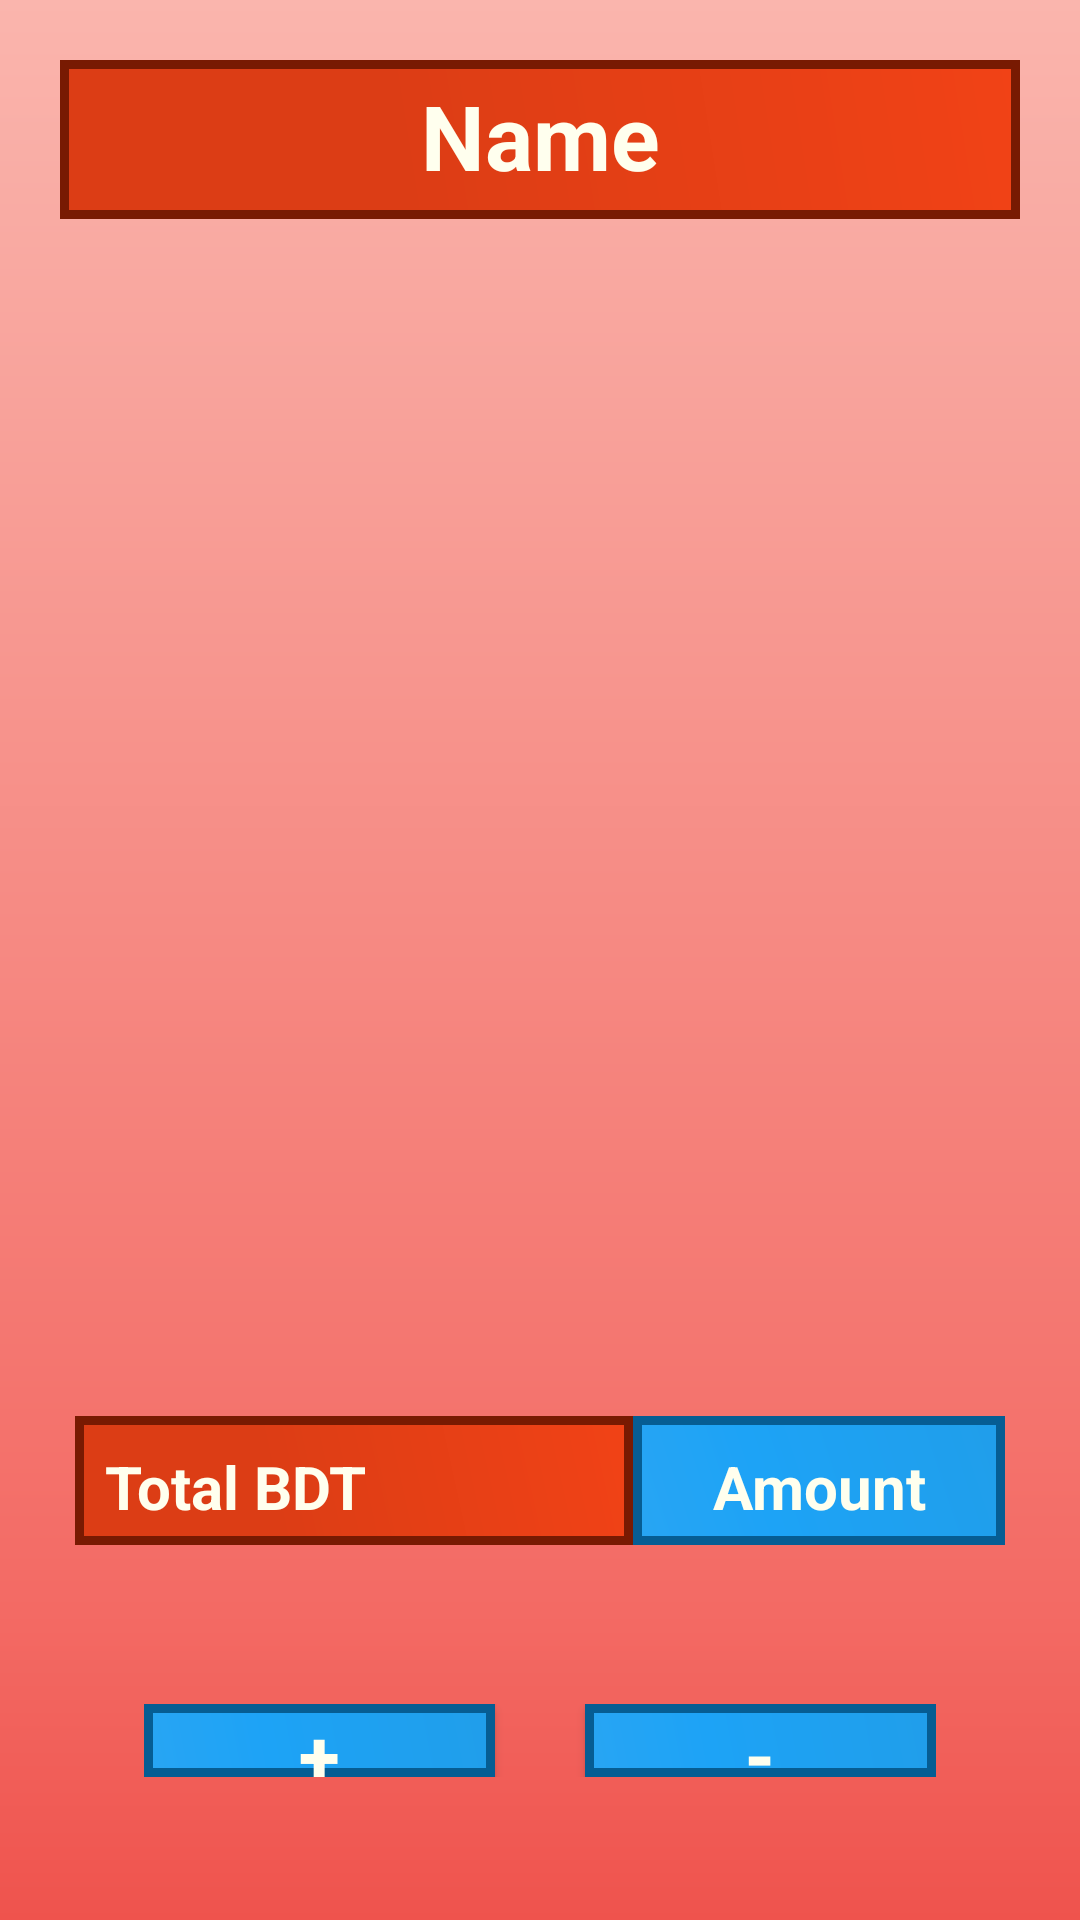

Android layout source for this screen:
<!-- AndroidManifest.xml: application theme AppTheme -->
<!-- res/layout/activity_customer_details__list.xml -->
<?xml version="1.0" encoding="utf-8"?>
<LinearLayout xmlns:android="http://schemas.android.com/apk/res/android"
    xmlns:app="http://schemas.android.com/apk/res-auto"
    xmlns:tools="http://schemas.android.com/tools"
    android:layout_width="match_parent"
    android:layout_height="match_parent"
    android:orientation="vertical"
    android:layout_weight="6.5"
    android:padding="10dp"
    android:background="@drawable/background1"
    tools:context=".CustomerDetails_Show">

    <LinearLayout
        android:layout_weight="2"
        android:gravity="center"
        android:padding="10dp"
        android:layout_width="match_parent"
        android:layout_height="match_parent">

        <TextView
            android:id="@+id/specific_name"
            android:padding="5dp"
            android:layout_width="match_parent"
            android:layout_height="wrap_content"
            android:background="@drawable/cardview_background1"
            android:textAlignment="center"
            android:textIsSelectable="true"
            android:textSize="30sp"
            android:textColor="#ffe"
            android:textStyle="bold"
            android:text="Name"

            />
    </LinearLayout>


    <LinearLayout
        android:layout_weight=".9"
        android:layout_width="match_parent"
        android:orientation="horizontal"
        android:gravity="center"
        android:padding="15dp"
        android:layout_marginTop="5dp"
        android:weightSum="3"
        android:layout_height="match_parent">

        <androidx.recyclerview.widget.RecyclerView
            android:id="@+id/RecyclerView_id"
            android:layout_width="match_parent"
            android:layout_height="match_parent"
            />

    </LinearLayout>

    <LinearLayout
        android:layout_weight="2"
        android:layout_width="match_parent"
        android:layout_height="match_parent"
        android:gravity="center"
        android:padding="15dp"
        android:orientation="horizontal"
        android:weightSum="3">

        <TextView
            android:layout_weight="1.2"
            android:layout_width="match_parent"
            android:layout_height="wrap_content"
            android:padding="10dp"
            android:background="@drawable/cardview_background1"
            android:textStyle="bold"
            android:textAlignment="textStart"
            android:textSize="20sp"
            android:textColor="#ffe"
            android:text="Total BDT"
            />
        <TextView
            android:id="@+id/specific_amount"
            android:layout_weight="1.8"
            android:layout_width="match_parent"
            android:layout_height="wrap_content"
            android:padding="10dp"
            android:background="@drawable/cardview_background2"
            android:textStyle="bold"
            android:textAlignment="center"
            android:textSize="20sp"
            android:textColor="#ffe"
            android:text="Amount"
            />

    </LinearLayout>


    <LinearLayout
        android:layout_weight="1.9"
        android:layout_width="match_parent"
        android:layout_height="match_parent"
        android:orientation="horizontal"
        android:weightSum="2"
        android:layout_margin="30dp"
        android:padding="8dp"
        android:gravity="center">

        <Button
            android:id="@+id/details_add_btn1"
            android:layout_weight="1"
            android:gravity="center"

            android:layout_marginRight="15dp"
            android:layout_width="wrap_content"
            android:layout_height="wrap_content"
            android:textAlignment="center"
            android:textColor="#ffe"
            android:textSize="25sp"
            android:textStyle="bold"
            android:text="+"
            android:background="@drawable/cardview_background2"
            />
        <Button
            android:id="@+id/details_add_btn2"
            android:layout_weight="1"
            android:gravity="center"
            android:layout_marginLeft="15dp"
            android:layout_width="wrap_content"
            android:layout_height="wrap_content"
            android:textAlignment="center"
            android:textColor="#ffe"
            android:textSize="25sp"
            android:textStyle="bold"
            android:text="-"
            android:background="@drawable/cardview_background2"
            />



    </LinearLayout>


</LinearLayout>
<!-- resources referenced by this layout -->
<resources>
  <!-- drawable background1 (drawable) -->
  <shape xmlns:android="http://schemas.android.com/apk/res/android" android:shape="rectangle" >
      <gradient
          android:type="linear"
          android:centerX="84%"
          android:startColor="#FAB5AD"
          android:centerColor="#F36A64"
          android:endColor="#EF534D"
          android:angle="270"/>
  </shape>
  <!-- drawable cardview_background1 (drawable) -->
  <?xml version="1.0" encoding="utf-8"?>
  <shape xmlns:android="http://schemas.android.com/apk/res/android" android:shape="rectangle" >
      <corners
          android:radius="0dp"
          />
      <gradient
          android:angle="45"
          android:centerX="35%"
          android:centerColor="#DC3D15"
          android:startColor="#DC3D15"
          android:endColor="#F14216"
          android:type="linear"
          />
      <padding
          android:left="0dp"
          android:top="0dp"
          android:right="0dp"
          android:bottom="0dp"
          />
      <size
          android:width="200dp"
          android:height="60dp"
          />
      <stroke
          android:width="3dp"
          android:color="#781A02"
          />
  </shape>
  <!-- drawable cardview_background2 (drawable) -->
  <?xml version="1.0" encoding="utf-8"?>
  <shape xmlns:android="http://schemas.android.com/apk/res/android" android:shape="rectangle" >
      <corners
          android:radius="0dp"
          />
      <gradient
          android:angle="45"
          android:centerX="35%"
          android:centerColor="#1DA3F6"
          android:startColor="#28A5F3"
          android:endColor="#209EEA"
          android:type="linear"
          />
      <padding
          android:left="0dp"
          android:top="0dp"
          android:right="0dp"
          android:bottom="0dp"
          />
      <size
          android:width="150dp"
          android:height="60dp"
          />
      <stroke
          android:width="3dp"
          android:color="#065D93"
          />
  </shape>
  <style name="AppTheme" parent="Theme.AppCompat.Light.DarkActionBar">
          
          <item name="colorPrimary">@color/colorPrimary</item>
          <item name="colorPrimaryDark">@color/colorPrimaryDark</item>
          <item name="colorAccent">@color/colorAccent</item>
      </style>
  <!-- not gathered from this repository: default colours our renderer supplied (Android Studio template values) -->
  <color name="colorPrimary">#FF6200EE</color>
  <color name="colorPrimaryDark">#FF3700B3</color>
  <color name="colorAccent">#FF03DAC5</color>
</resources>
